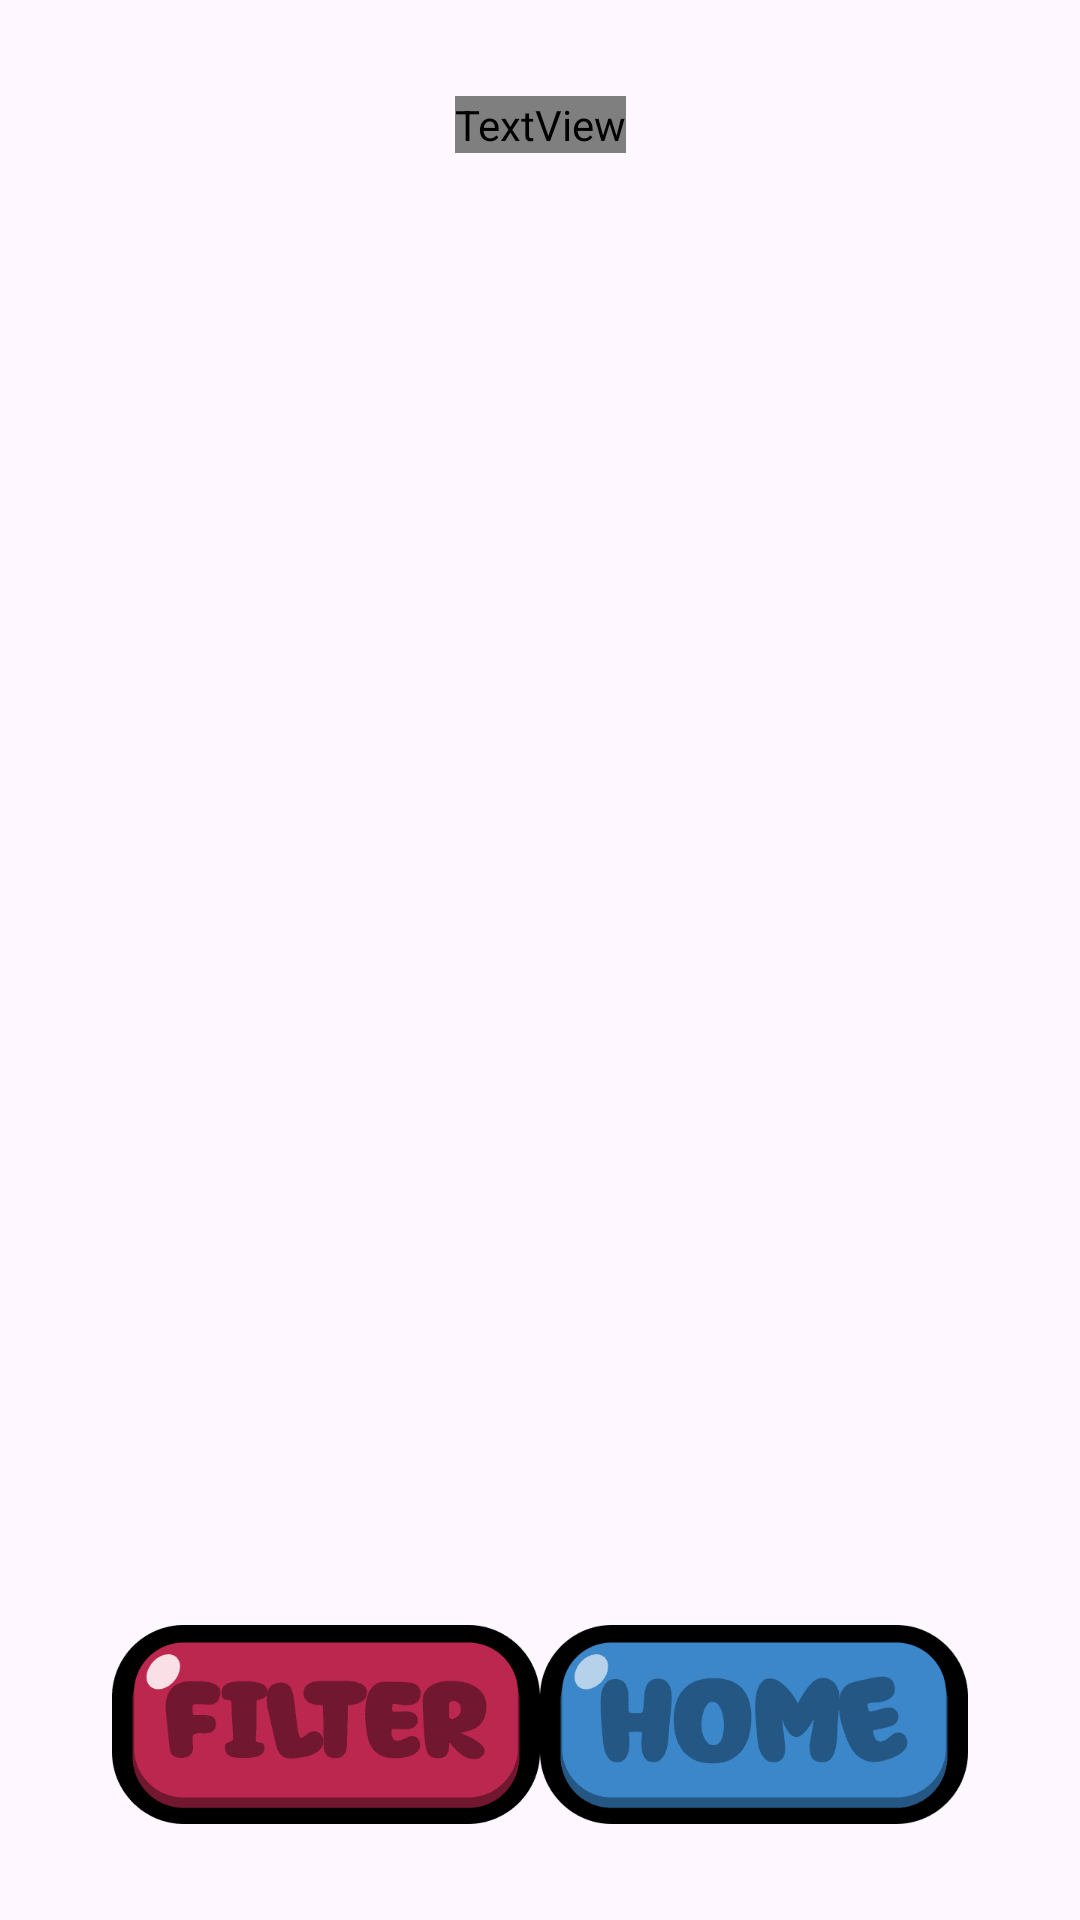

Layout XML and referenced resources for this Android screen:
<!-- AndroidManifest.xml: application theme Theme.OddColorGame -->
<!-- res/layout/activity_leaderboard.xml -->
<?xml version="1.0" encoding="utf-8"?>
<androidx.constraintlayout.widget.ConstraintLayout
    xmlns:android="http://schemas.android.com/apk/res/android"
    xmlns:app="http://schemas.android.com/apk/res-auto"
    xmlns:tools="http://schemas.android.com/tools"
    android:layout_width="match_parent"
    android:layout_height="match_parent"
    android:orientation="vertical"
    android:padding="16dp">

    <TextView
        android:id="@+id/leaderboardTitle"
        android:layout_width="wrap_content"
        android:layout_height="wrap_content"
        android:layout_gravity="center"
        android:layout_marginTop="16dp"
        android:text="Leaderboard - EASY"
        android:fontFamily="@font/shanty_house_font"
        android:textSize="24sp"
        app:layout_constraintEnd_toEndOf="parent"
        app:layout_constraintStart_toStartOf="parent"
        app:layout_constraintTop_toTopOf="parent" />

    <androidx.recyclerview.widget.RecyclerView
        android:id="@+id/recyclerViewLeaderboard"
        android:layout_width="match_parent"
        android:layout_height="0dp"
        app:layout_constraintBottom_toTopOf="@+id/goHome"
        app:layout_constraintEnd_toEndOf="parent"
        app:layout_constraintStart_toStartOf="parent"
        app:layout_constraintTop_toBottomOf="@+id/leaderboardTitle" />

    <ImageButton
        android:id="@+id/Difficulty"
        android:layout_width="wrap_content"
        android:layout_height="wrap_content"
        android:layout_marginStart="32dp"
        android:layout_marginBottom="16dp"
        android:background="@null"
        android:contentDescription="Filter Difficulty"
        app:srcCompat="@drawable/ocg_filter_button"
        app:layout_constraintBottom_toBottomOf="parent"
        app:layout_constraintEnd_toStartOf="@+id/goHome"
        app:layout_constraintStart_toStartOf="parent" />

    <ImageButton
        android:id="@+id/goHome"
        android:layout_width="wrap_content"
        android:layout_height="wrap_content"
        android:layout_marginEnd="32dp"
        android:layout_marginBottom="16dp"
        android:background="@null"
        android:contentDescription="Go to Home Screen"
        app:srcCompat="@drawable/ocg_home_button"
        app:layout_constraintBottom_toBottomOf="parent"
        app:layout_constraintEnd_toEndOf="parent"
        app:layout_constraintStart_toEndOf="@+id/Difficulty" />

</androidx.constraintlayout.widget.ConstraintLayout>

















<!-- resources referenced by this layout -->
<resources>
  <!-- drawable ocg_filter_button: png bitmap (drawable-xxxhdpi, 3461 bytes) -->
  <!-- drawable ocg_home_button: png bitmap (drawable-xxxhdpi, 4163 bytes) -->
  <style name="Theme.OddColorGame" parent="Base.Theme.OddColorGame" />
  <style name="Base.Theme.OddColorGame" parent="Theme.Material3.DayNight.NoActionBar">
          
          
      </style>
</resources>
